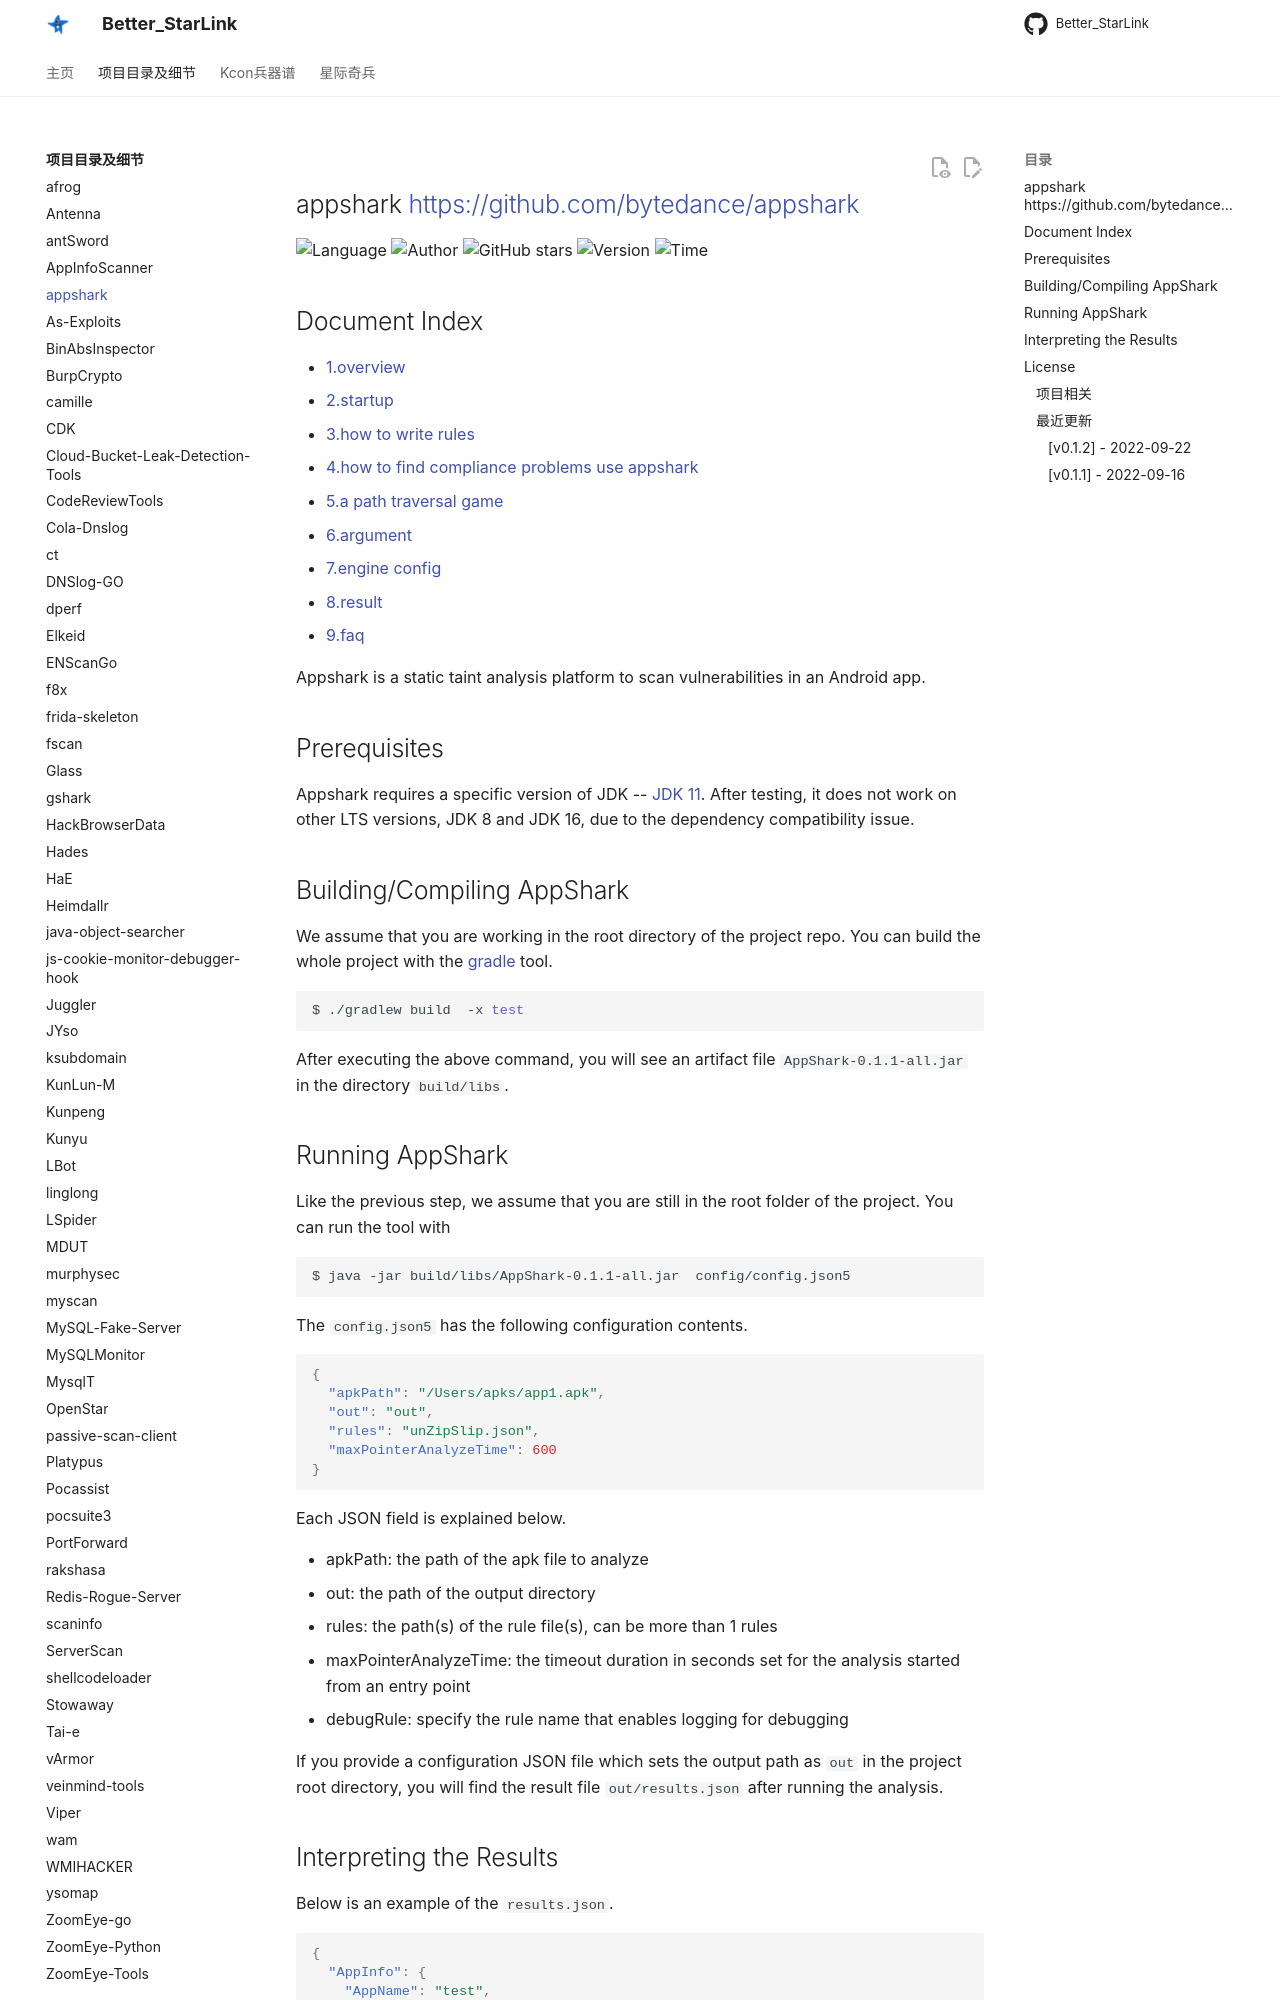

repository: ProbiusOfficial/Better_StarLink · page: detail/appshark/index.html · generator: mkdocs

## appshark <https://github.com/bytedance/appshark>
<!--auto_detail_badge_begin_0b490ffb61b26b45de3ea5d7dd8a582e-->
![Language](https://img.shields.io/badge/Language-Kotlin-blue)
![Author](https://img.shields.io/badge/Author-bytedance-orange)
![GitHub stars](https://img.shields.io/github/stars/bytedance/appshark.svg?style=flat&logo=github)
![Version](https://img.shields.io/badge/Version-V0.1.2-red)
![Time](https://img.shields.io/badge/Join-20220914-green)
<!--auto_detail_badge_end_fef74f2d7ea73fcc43ff78e05b1e7451-->

## Document Index
- [1.overview](doc/zh/overview.md)
- [2.startup](doc/zh/startup.md)
- [3.how to write rules](doc/zh/how_to_write_rules.md)
- [4.how to find compliance problems use appshark](doc/zh/how_to_find_compliance_problem_use_appshark.md)
- [5.a path traversal game](doc/zh/path_traversal_game.md)
- [6.argument](doc/zh/argument.md)
- [7.engine config](doc/zh/EngineConfig.md)
- [8.result](doc/zh/result.md)
- [9.faq](doc/zh/faq.md)


Appshark is a static taint analysis platform to scan vulnerabilities in an Android app.

## Prerequisites

Appshark requires a specific version of JDK
-- [JDK 11](https://www.oracle.com/java/technologies/javase/jdk11-archive-downloads.html). After testing, it does not
work on other LTS versions, JDK 8 and JDK 16, due to the dependency compatibility issue.

## Building/Compiling AppShark

We assume that you are working in the root directory of the project repo. You can build the whole project with
the [gradle](https://gradle.org/) tool.

```shell
$ ./gradlew build  -x test 
```

After executing the above command, you will see an artifact file `AppShark-0.1.1-all.jar` in the directory `build/libs`.

## Running AppShark

Like the previous step, we assume that you are still in the root folder of the project. You can run the tool with

 ```shell
 $ java -jar build/libs/AppShark-0.1.1-all.jar  config/config.json5
 ```

The `config.json5` has the following configuration contents.

```JSON
{
  "apkPath": "/Users/apks/app1.apk",
  "out": "out",
  "rules": "unZipSlip.json",
  "maxPointerAnalyzeTime": 600
} 
```

Each JSON field is explained below.

- apkPath: the path of the apk file to analyze
- out: the path of the output directory
- rules: the path(s) of the rule file(s), can be more than 1 rules
- maxPointerAnalyzeTime: the timeout duration in seconds set for the analysis started from an entry point
- debugRule: specify the rule name that enables logging for debugging

If you provide a configuration JSON file which sets the output path as `out` in the project root directory, you will
find the result file `out/results.json` after running the analysis.
